Run: headless pygame with SDL's dummy video driver; simulated clock (each Clock.tick advances the game by its frame time, no real sleeping); random seed 0; keys injected as events and as key.get_pressed() state; no mouse input.
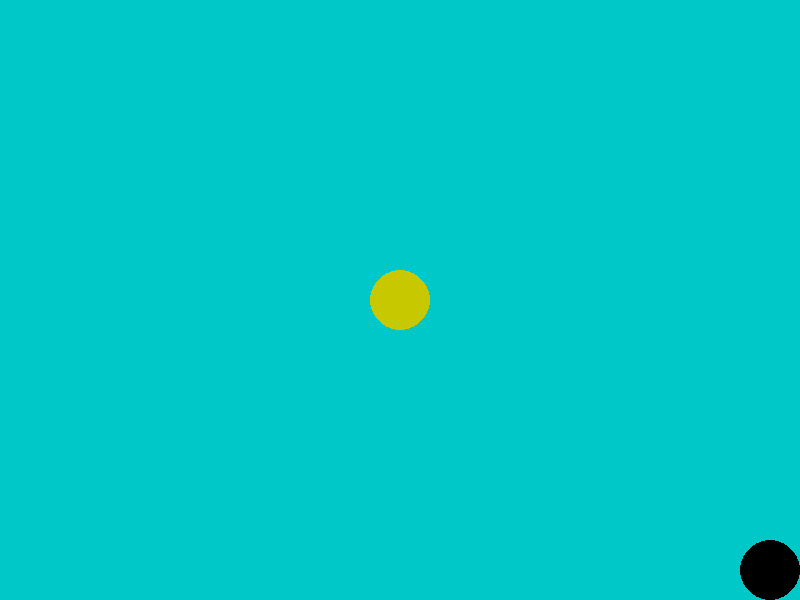
Frame 1 of 4 · flips 1–60 · no input
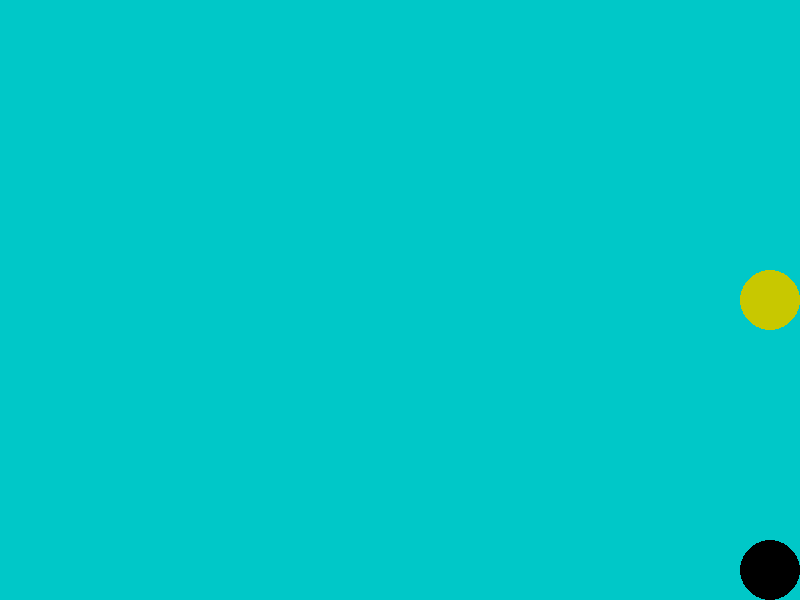
Frame 2 of 4 · flips 61–180 · tapped SPACE, RETURN · held RIGHT (→), D
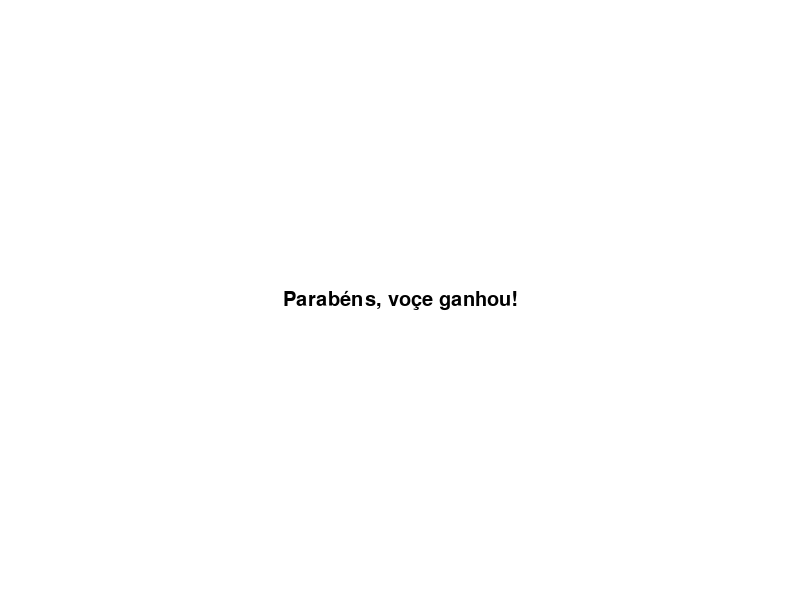
Frame 3 of 4 · flips 181–300 · held DOWN (↓), S
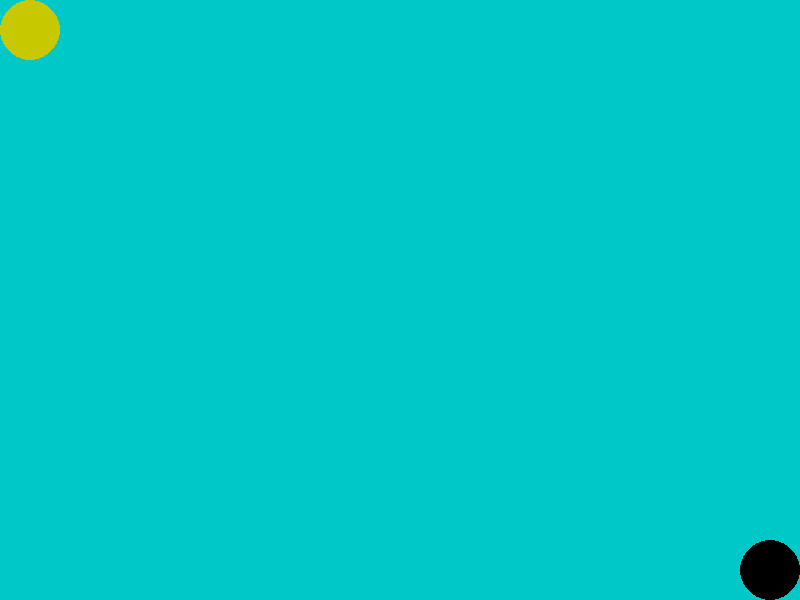
Frame 4 of 4 · flips 301–420 · held LEFT (←), A, UP (↑), W

The pygame program that drew these frames:

import pygame
from pygame import display,locals,event,time,draw,key,font

pygame.init()
x_obj1 = 400
y_obj1 = 300
vel_obj1 = 10


screen = display.set_mode((800,600))
display.set_caption("Testando Jogos com Pygame")

txtGameOver = "Parabéns, voçe ganhou!"
font.init()
font_usar =  font.SysFont("Arial", 30)
txtGameOverTela = font_usar.render(txtGameOver,True,(0,0,0))

screen_display = True
while screen_display:
    time.delay(50)
    for one_event in event.get():
        if one_event.type == locals.QUIT:
            screen_display = False
        
    command_keyboard = key.get_pressed()
    if command_keyboard[locals.K_UP]:
        if y_obj1 > 30:
            y_obj1 -= vel_obj1
    if command_keyboard[locals.K_DOWN]:
        if y_obj1 < 570:
            y_obj1 += vel_obj1
    if command_keyboard[locals.K_LEFT]:
        if x_obj1 > 30:
            x_obj1 -= vel_obj1
    if command_keyboard[locals.K_RIGHT]:
        if x_obj1< 770:
            x_obj1 += vel_obj1
    
    draw.rect(screen,(0,200,200),((0,0),(800,600)))
    draw.circle(screen,(200,200,0),(x_obj1,y_obj1),30)
    draw.circle(screen,(0,0,0,100),(770,570),30)

    
    display.update()
    
    if x_obj1 == 770 and y_obj1 == 570:
        screen.fill((255, 255, 255))
        screen.blit(txtGameOverTela, [400-txtGameOverTela.get_width()//2, 300-txtGameOverTela.get_height()//2])
        display.update()
        time.wait(500)

pygame.quit()
